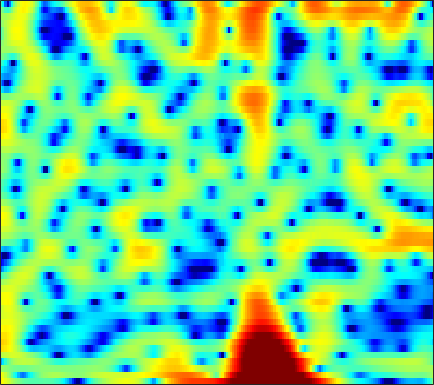

Source data for this figure (header and first rows):
5.0402, 4.5461, 3.8493, 3.1212, 2.5611, 1.8117, 1.0757, 0.55338, -0.087412, -0.64327, -1.0939, -1.3565, -1.6023, -1.7426, -1.7852, -1.7765, -1.7187, -1.6578, -1.5754, -1.5131, -1.4927, -1.5146, -1.5967, -1.7688
4.492, 3.74, 2.618, 1.337, 0.2536, -1.391, -3.318, -4.971, -7.401, -9.618, -10.28, -9.368, -7.385, -5.454, -4.212, -2.833, -1.723, -1.035, -0.2784, 0.3188, 0.7754, 1.04, 1.302, 1.47
1.182, 0.8532, 0.4808, 0.171, -0.03006, -0.2636, -0.4582, -0.5775, -0.6912, -0.7439, -0.7307, -0.6767, -0.5602, -0.4076, -0.2831, -0.1204, 0.02832, 0.1285, 0.2368, 0.3084, 0.34, 0.3391, 0.3092, 0.2555
-8.523, -5.688, -3.031, -1.231, -0.2557, 0.6976, 1.36, 1.71, 2.029, 2.216, 2.297, 2.3, 2.238, 2.111, 1.973, 1.725, 1.412, 1.137, 0.7135, 0.2239, -0.3313, -0.7849, -1.429, -2.08
2.027, 2.188, 2.514, 2.84, 3.034, 3.187, 3.208, 3.134, 2.927, 2.612, 2.208, 1.852, 1.338, 0.8016, 0.3878, -0.1821, -0.7799, -1.258, -1.963, -2.797, -3.826, -4.782, -6.405, -8.612
6.074, 5.833, 5.466, 5.022, 4.619, 3.965, 3.152, 2.427, 1.286, -0.06402, -1.619, -2.896, -4.616, -6.127, -6.93, -7.402, -7.327, -7.107, -6.814, -6.638, -6.627, -6.746, -7.074, -7.548
6.629, 6.445, 6.064, 5.508, 4.961, 4.039, 2.866, 1.8, 0.08587, -2.034, -4.689, -7.148, -11.25, -16.15, -18.21, -16.09, -13.44, -12.03, -10.72, -9.778, -8.986, -8.448, -7.779, -7.164
5.769, 5.83, 5.714, 5.38, 4.988, 4.277, 3.351, 2.513, 1.212, -0.2815, -1.949, -3.298, -5.159, -7.017, -8.433, -10.42, -12.69, -14.69, -17.68, -19.09, -16.67, -14.24, -11.53, -9.478
4.735, 4.92, 4.99, 4.873, 4.665, 4.237, 3.638, 3.083, 2.212, 1.213, 0.09019, -0.8356, -2.169, -3.615, -4.783, -6.464, -8.262, -9.586, -11.06, -11.77, -11.45, -10.76, -9.663, -8.631
3.808, 3.995, 4.128, 4.123, 4.028, 3.78, 3.403, 3.042, 2.463, 1.792, 1.055, 0.4628, -0.3708, -1.225, -1.865, -2.713, -3.537, -4.114, -4.785, -5.336, -5.788, -6.087, -6.472, -6.875
2.926, 3.254, 3.55, 3.67, 3.642, 3.465, 3.143, 2.825, 2.308, 1.719, 1.115, 0.6722, 0.1122, -0.4008, -0.7453, -1.17, -1.585, -1.902, -2.338, -2.811, -3.345, -3.803, -4.519, -5.412
2.532, 3.208, 3.766, 3.977, 3.924, 3.587, 2.966, 2.333, 1.312, 0.1604, -0.9356, -1.566, -2.015, -2.013, -1.826, -1.487, -1.182, -1.051, -1.027, -1.181, -1.498, -1.829, -2.403, -3.12
3.825, 4.375, 4.781, 4.826, 4.617, 3.99, 2.905, 1.738, -0.3904, -3.55, -8.789, -16.58, -16.42, -8.166, -5.251, -2.952, -1.626, -1.04, -0.6695, -0.6685, -0.9594, -1.336, -1.984, -2.735
4.201, 4.424, 4.572, 4.513, 4.321, 3.844, 3.106, 2.366, 1.169, -0.1838, -1.484, -2.2, -2.601, -2.418, -2.072, -1.603, -1.355, -1.343, -1.573, -2.089, -2.913, -3.755, -5.179, -6.981
2.9, 3.123, 3.349, 3.463, 3.468, 3.376, 3.171, 2.93, 2.509, 2.051, 1.566, 1.21, 0.7679, 0.3261, -0.03417, -0.5409, -1.151, -1.704, -2.595, -3.659, -4.889, -5.929, -7.508, -9.329
0.8054, 1.226, 1.742, 2.198, 2.488, 2.789, 2.982, 3.074, 3.095, 2.998, 2.791, 2.559, 2.148, 1.613, 1.106, 0.2475, -0.8057, -1.756, -3.253, -5.005, -6.889, -8.237, -9.607, -10.08
-2.712, -1.947, -0.9236, 0.06674, 0.7558, 1.557, 2.207, 2.611, 3.046, 3.304, 3.411, 3.379, 3.168, 2.775, 2.346, 1.531, 0.4144, -0.6612, -2.507, -5.025, -8.66, -12.78, -23.06, -16.91
-10.27, -8.329, -6.092, -4.228, -3.021, -1.595, -0.3688, 0.3833, 1.224, 1.882, 2.363, 2.613, 2.77, 2.735, 2.604, 2.263, 1.707, 1.162, 0.2705, -0.7815, -1.876, -2.572, -3.145, -3.115
-14.96, -13.41, -11.46, -9.416, -7.88, -5.951, -4.199, -3.051, -1.838, -0.8439, -0.06344, 0.4113, 0.9534, 1.361, 1.588, 1.823, 1.946, 1.962, 1.899, 1.768, 1.59, 1.45, 1.302, 1.203
-15.65, -19.84, -25.09, -16.79, -12.63, -8.943, -6.646, -5.423, -4.222, -3.415, -2.822, -2.413, -1.735, -0.8696, -0.1885, 0.709, 1.54, 2.064, 2.618, 3.011, 3.251, 3.324, 3.317, 3.17
-6.696, -7.632, -8.175, -7.574, -6.779, -5.74, -4.986, -4.875, -5.229, -6.348, -8.185, -9.567, -9.417, -6.52, -4.116, -1.523, 0.4207, 1.534, 2.656, 3.417, 3.898, 4.106, 4.181, 4.044
-0.3939, -0.6899, -1.01, -1.256, -1.393, -1.672, -2.087, -2.559, -3.632, -5.259, -7.326, -8.834, -8.985, -6.381, -4.291, -1.923, -0.1256, 0.8843, 1.879, 2.522, 2.874, 3.002, 2.984, 2.836
1.899, 1.804, 1.631, 1.366, 1.139, 0.7704, 0.2818, -0.08054, -0.6179, -1.116, -1.554, -1.679, -1.605, -1.248, -0.8048, -0.1989, 0.3504, 0.6676, 0.8843, 0.8957, 0.6773, 0.3715, -0.1176, -0.6059
3.072, 3.109, 3.003, 2.761, 2.474, 2.037, 1.526, 1.114, 0.6624, 0.3094, 0.1047, 0.05732, 0.1658, 0.3318, 0.4891, 0.6816, 0.7222, 0.6217, 0.2513, -0.4606, -1.554, -2.686, -4.599, -6.941
4.204, 4.215, 3.988, 3.526, 3.011, 2.149, 1.131, 0.2593, -0.8272, -1.63, -1.761, -1.514, -0.8124, 0.01488, 0.5195, 1.024, 1.22, 1.143, 0.724, -0.1669, -1.555, -2.996, -5.652, -9.402
4.806, 4.693, 4.286, 3.558, 2.807, 1.359, -0.5741, -2.602, -6.625, -13.67, -14.4, -8.583, -4.104, -1.372, 0.02365, 1.224, 1.907, 2.108, 2.007, 1.509, 0.6348, -0.2242, -1.574, -3.103
3.641, 3.483, 3.085, 2.432, 1.782, 0.6818, -0.6938, -1.836, -3.414, -4.624, -4.52, -3.709, -2.048, -0.4772, 0.5277, 1.568, 2.245, 2.527, 2.59, 2.353, 1.786, 1.169, 0.08728, -1.302
1.36, 1.218, 0.8308, 0.2698, -0.2489, -0.9092, -1.593, -1.929, -2.167, -2.069, -1.671, -1.162, -0.3793, 0.5027, 1.099, 1.814, 2.337, 2.591, 2.737, 2.639, 2.31, 1.89, 1.1, 0.08111
-0.8057, -1.067, -1.769, -2.783, -3.733, -5.012, -6.055, -6.322, -5.834, -4.597, -3.246, -2.186, -0.9364, 0.1685, 0.8773, 1.647, 2.227, 2.539, 2.812, 2.89, 2.819, 2.65, 2.288, 1.796
-1.964, -2.423, -3.5, -5.205, -7.064, -10.87, -18.41, -38.48, -14.67, -8.96, -5.613, -3.841, -1.995, -0.645, 0.1724, 1.012, 1.633, 1.976, 2.3, 2.506, 2.609, 2.638, 2.634, 2.537
-1.554, -1.97, -2.777, -3.912, -4.883, -6.317, -7.299, -7.565, -6.986, -5.68, -4.219, -3.141, -1.943, -0.9276, -0.356, 0.2204, 0.5895, 0.7579, 0.8701, 0.9581, 1.071, 1.221, 1.507, 1.871
-0.1421, -0.4575, -1.053, -1.805, -2.404, -3.223, -3.794, -4.037, -3.955, -3.497, -2.748, -2.133, -1.342, -0.7365, -0.4415, -0.3238, -0.5424, -0.9293, -1.675, -2.519, -2.965, -2.761, -1.768, -0.3209
0.9778, 0.7053, 0.04609, -0.9722, -1.985, -3.622, -5.503, -6.624, -6.887, -5.646, -3.772, -2.591, -1.247, -0.4622, -0.1619, -0.2355, -0.9111, -1.903, -4.1, -8.232, -18.79, -19.36, -7.602, -2.846
0.6013, 0.5585, 0.06137, -0.9706, -2.226, -4.55, -8.447, -12.79, -14.99, -8.939, -5.038, -3.087, -1.389, -0.3504, 0.05019, 0.1653, -0.1491, -0.6471, -1.587, -2.613, -3.221, -3.115, -2.209, -0.7663
0.2784, 0.5722, 0.5903, 0.2364, -0.2352, -1.042, -1.904, -2.372, -2.543, -2.168, -1.469, -0.8768, -0.2253, 0.2546, 0.446, 0.5055, 0.3583, 0.1444, -0.2366, -0.6085, -0.8995, -1.019, -0.9809, -0.7463
1.523, 1.836, 2.026, 1.987, 1.863, 1.56, 1.265, 1.06, 0.8533, 0.7493, 0.7468, 0.7578, 0.816, 0.7909, 0.7368, 0.5627, 0.2544, -0.06272, -0.595, -1.26, -2.041, -2.645, -3.394, -4.02
3.382, 3.514, 3.538, 3.404, 3.21, 2.864, 2.454, 2.114, 1.675, 1.287, 0.9704, 0.7792, 0.583, 0.4111, 0.2718, 0.01473, -0.3709, -0.7915, -1.566, -2.664, -4.159, -5.617, -8.186, -11.58
5.037, 5.003, 4.799, 4.408, 3.978, 3.277, 2.381, 1.644, 0.6335, -0.2853, -0.9896, -1.257, -1.383, -1.233, -1.103, -0.9852, -1.039, -1.247, -1.806, -2.744, -4.125, -5.548, -8.037, -11.12
6.204, 6.1, 5.738, 5.091, 4.401, 3.173, 1.525, 0.01595, -2.496, -5.482, -8.059, -8.406, -6.725, -4.728, -3.49, -2.281, -1.528, -1.213, -1.115, -1.367, -1.951, -2.579, -3.658, -4.806
6.042, 5.98, 5.623, 4.922, 4.161, 2.773, 0.8901, -0.8991, -3.951, -8.038, -12.44, -12.75, -9.742, -6.922, -5.294, -3.631, -2.381, -1.66, -1.005, -0.6468, -0.603, -0.7314, -1.152, -1.773
4.854, 4.908, 4.704, 4.175, 3.598, 2.486, 1.102, -0.1723, -2.026, -4.004, -5.822, -6.859, -7.765, -7.708, -7.1, -5.684, -4.077, -2.97, -1.762, -0.9132, -0.3995, -0.2264, -0.1938, -0.4233
3.792, 3.954, 3.938, 3.675, 3.302, 2.584, 1.615, 0.7007, -0.8027, -2.71, -5.138, -7.7, -12.86, -23.36, -16.86, -9.445, -5.533, -3.596, -1.821, -0.683, -0.0191, 0.2142, 0.2794, 0.1296
2.492, 2.677, 2.778, 2.742, 2.595, 2.343, 1.879, 1.427, 0.6092, -0.4443, -1.775, -2.926, -4.375, -5.129, -4.832, -3.525, -1.967, -0.9767, 0.002909, 0.5673, 0.6993, 0.5604, 0.03716, -0.7196
-0.1345, -0.1934, -0.2421, -0.1697, 0.02127, 0.347, 0.7001, 0.9219, 1.123, 1.209, 1.163, 1.108, 1.074, 1.124, 1.272, 1.571, 1.889, 2.073, 2.169, 1.972, 1.416, 0.7133, -0.7167, -2.903
-5.229, -6.451, -7.864, -7.909, -6.784, -4.813, -2.876, -1.681, -0.3643, 0.6374, 1.425, 1.9, 2.398, 2.801, 3.043, 3.27, 3.374, 3.36, 3.168, 2.744, 2.047, 1.294, -0.01844, -1.771
-9.351, -12.1, -17.98, -19.46, -14.16, -9.351, -6.223, -4.416, -2.534, -1.027, 0.2032, 0.9518, 1.779, 2.421, 2.776, 3.1, 3.259, 3.263, 3.112, 2.796, 2.308, 1.838, 1.1, 0.2884
-7.473, -8.3, -9.132, -9.328, -8.913, -7.908, -6.478, -5.304, -3.724, -2.209, -0.8529, 0.05482, 1.075, 1.861, 2.312, 2.733, 2.957, 2.999, 2.916, 2.681, 2.322, 1.999, 1.502, 0.9925
-5.227, -5.863, -6.829, -7.83, -8.553, -8.915, -8.255, -7.084, -5.022, -2.973, -1.176, -0.02872, 1.185, 2.094, 2.593, 3.021, 3.204, 3.205, 3.042, 2.717, 2.272, 1.885, 1.337, 0.7981
-2.518, -3.323, -4.9, -7.358, -10.45, -19.1, -19.85, -11.23, -5.775, -2.428, -0.1182, 1.164, 2.406, 3.245, 3.637, 3.879, 3.841, 3.657, 3.209, 2.562, 1.756, 1.059, 0.1019, -0.8157
0.1246, -0.3007, -1.097, -2.095, -2.898, -3.544, -3.261, -2.383, -0.7658, 0.8143, 2.111, 2.841, 3.556, 3.932, 3.997, 3.828, 3.385, 2.879, 1.963, 0.7858, -0.6553, -1.962, -3.927, -6.156
0.8483, 0.9375, 1.013, 1.065, 1.147, 1.334, 1.627, 1.928, 2.407, 2.859, 3.2, 3.351, 3.355, 3.104, 2.754, 2.07, 1.131, 0.2534, -1.129, -2.761, -4.694, -6.407, -9.207, -13.16
-0.02549, 0.6311, 1.434, 2.114, 2.554, 3.011, 3.384, 3.596, 3.756, 3.78, 3.635, 3.403, 2.854, 2.057, 1.292, 0.02773, -1.503, -2.787, -4.627, -6.492, -8.372, -9.647, -11.37, -13.05
-1.841, -0.3237, 1.26, 2.468, 3.139, 3.828, 4.289, 4.489, 4.554, 4.392, 3.982, 3.483, 2.575, 1.348, 0.1801, -1.737, -4.088, -6.179, -9.26, -12.43, -14.55, -14.88, -14.69, -14.28
-1.837, -0.2475, 1.392, 2.616, 3.34, 4.065, 4.516, 4.696, 4.737, 4.509, 3.996, 3.401, 2.351, 0.9223, -0.4222, -2.635, -5.448, -8.073, -12.63, -19.44, -25.97, -21.41, -17.32, -15.41
0.2166, 0.9251, 1.811, 2.577, 3.105, 3.666, 4.089, 4.289, 4.378, 4.223, 3.794, 3.296, 2.316, 0.9953, -0.2228, -2.151, -4.394, -6.198, -8.662, -10.96, -12.62, -13.17, -13.52, -13.72
1.298, 1.265, 1.353, 1.679, 2.014, 2.631, 3.299, 3.738, 4.13, 4.276, 4.119, 3.789, 3.016, 1.892, 0.8089, -0.914, -2.907, -4.536, -6.743, -8.74, -10.23, -11.02, -11.74, -12.27
0.3588, -0.8726, -2.362, -2.742, -1.946, -0.06026, 1.815, 2.994, 4.167, 4.88, 5.144, 5.03, 4.543, 3.603, 2.607, 0.8405, -1.517, -3.704, -7.435, -11.95, -14.99, -14.23, -11.8, -10.23
-2.527, -5.197, -11.04, -17.4, -10.13, -4.149, -0.5466, 1.33, 3.134, 4.295, 4.921, 5.075, 4.887, 4.25, 3.47, 1.992, -0.004808, -1.93, -5.079, -8.666, -10.87, -10.18, -8.148, -6.476
